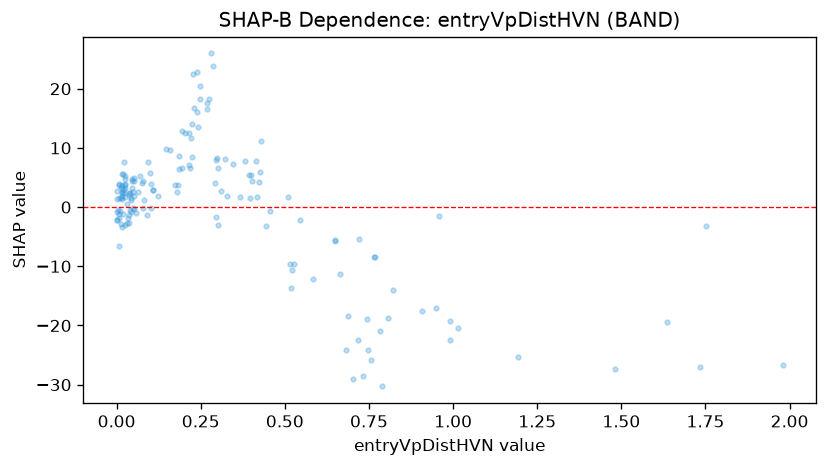

The table this chart was drawn from, first rows:
feature_value, shap_value
1.735, -27.03
0.959, -1.435
0.0, -2.173
0.808, -18.81
0.276, 18.33
0.82, -14.04
0.383, 7.859
0.225, 14.07
0.015, -3.425
0.037, -2.765
0.052, -0.3594
0.048, -0.1542
0.078, -0.1642
0.72, -5.393
0.015, 3.073
0.0, 1.302
0.247, 20.41
0.017, 1.314
0.038, -1.397
0.0, -2.239
0.515, -9.567
0.012, 3.425
0.006, -1.206
0.024, 3.901
0.036, 2.127
0.24, 16.04
0.766, -8.45
0.04, 2.3
0.294, 8.031
0.008, -1.895
0.009, -0.5986
0.008, 3.921
0.223, 8.415
0.65, -5.773
0.03, 0.5477
0.05, 2.612
0.016, 2.56
0.007, -6.618
0.123, 1.879
0.731, -28.45
0.429, 11.19
0.025, -3.097
1.016, -20.49
0.053, 4.872
0.036, 2.337
0.005, -0.4388
0.034, -1.861
0.238, 22.89
0.059, -1.025
0.024, 3.816
0.042, 1.604
0.041, -0.4455
0.292, 4.153
0.908, -17.5
0.051, 4.385
0.015, 2.306
0.508, 1.713
0.413, 7.839
0.218, 6.627
0.044, 1.202
... 100 more rows
